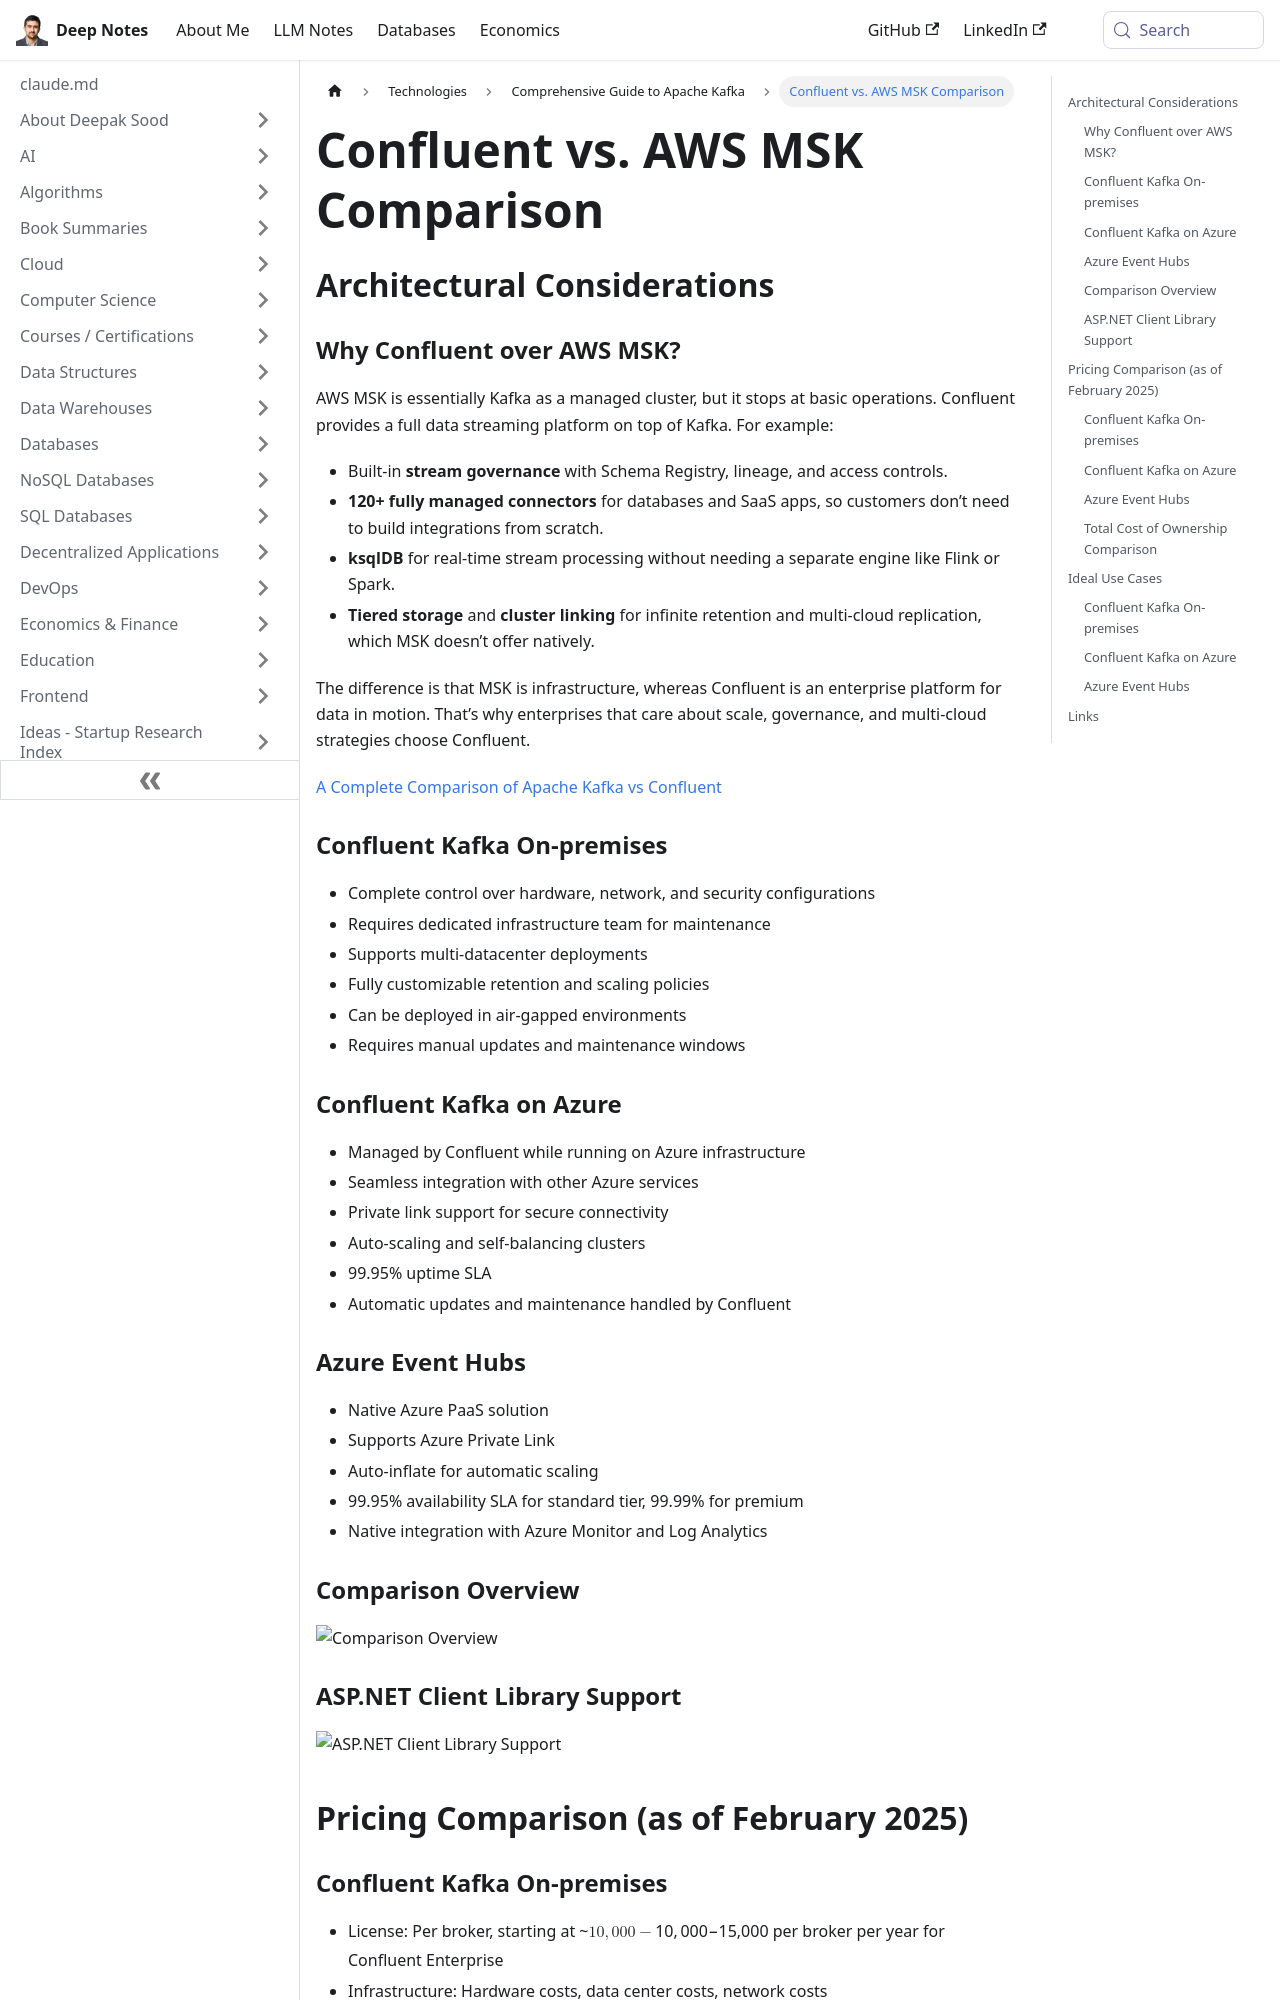

repository: deepaksood619/deepaksood619.github.io · page: technologies/kafka/comparison/index.html · generator: docusaurus

---
slug: /technologies/kafka/comparison
title: Confluent vs. AWS MSK Comparison
description: Explore the key advantages of Confluent over AWS MSK for enterprise-level data streaming solutions.
created: 2025-02-27
updated: 2026-01-19
---
## Architectural Considerations

### Why Confluent over AWS MSK?

AWS MSK is essentially Kafka as a managed cluster, but it stops at basic operations. Confluent provides a full data streaming platform on top of Kafka. For example:

- Built-in **stream governance** with Schema Registry, lineage, and access controls.
- **120+ fully managed connectors** for databases and SaaS apps, so customers don’t need to build integrations from scratch.
- **ksqlDB** for real-time stream processing without needing a separate engine like Flink or Spark.
- **Tiered storage** and **cluster linking** for infinite retention and multi-cloud replication, which MSK doesn’t offer natively.

The difference is that MSK is infrastructure, whereas Confluent is an enterprise platform for data in motion. That’s why enterprises that care about scale, governance, and multi-cloud strategies choose Confluent.

[A Complete Comparison of Apache Kafka vs Confluent](https://www.confluent.io/apache-kafka-vs-confluent/)

### Confluent Kafka On-premises

- Complete control over hardware, network, and security configurations
- Requires dedicated infrastructure team for maintenance
- Supports multi-datacenter deployments
- Fully customizable retention and scaling policies
- Can be deployed in air-gapped environments
- Requires manual updates and maintenance windows

### Confluent Kafka on Azure

- Managed by Confluent while running on Azure infrastructure
- Seamless integration with other Azure services
- Private link support for secure connectivity
- Auto-scaling and self-balancing clusters
- 99.95% uptime SLA
- Automatic updates and maintenance handled by Confluent

### Azure Event Hubs

- Native Azure PaaS solution
- Supports Azure Private Link
- Auto-inflate for automatic scaling
- 99.95% availability SLA for standard tier, 99.99% for premium
- Native integration with Azure Monitor and Log Analytics

### Comparison Overview

![Comparison Overview](../../media/Screenshot%202025-02-27%20at%206.55.15%20PM.jpg)
